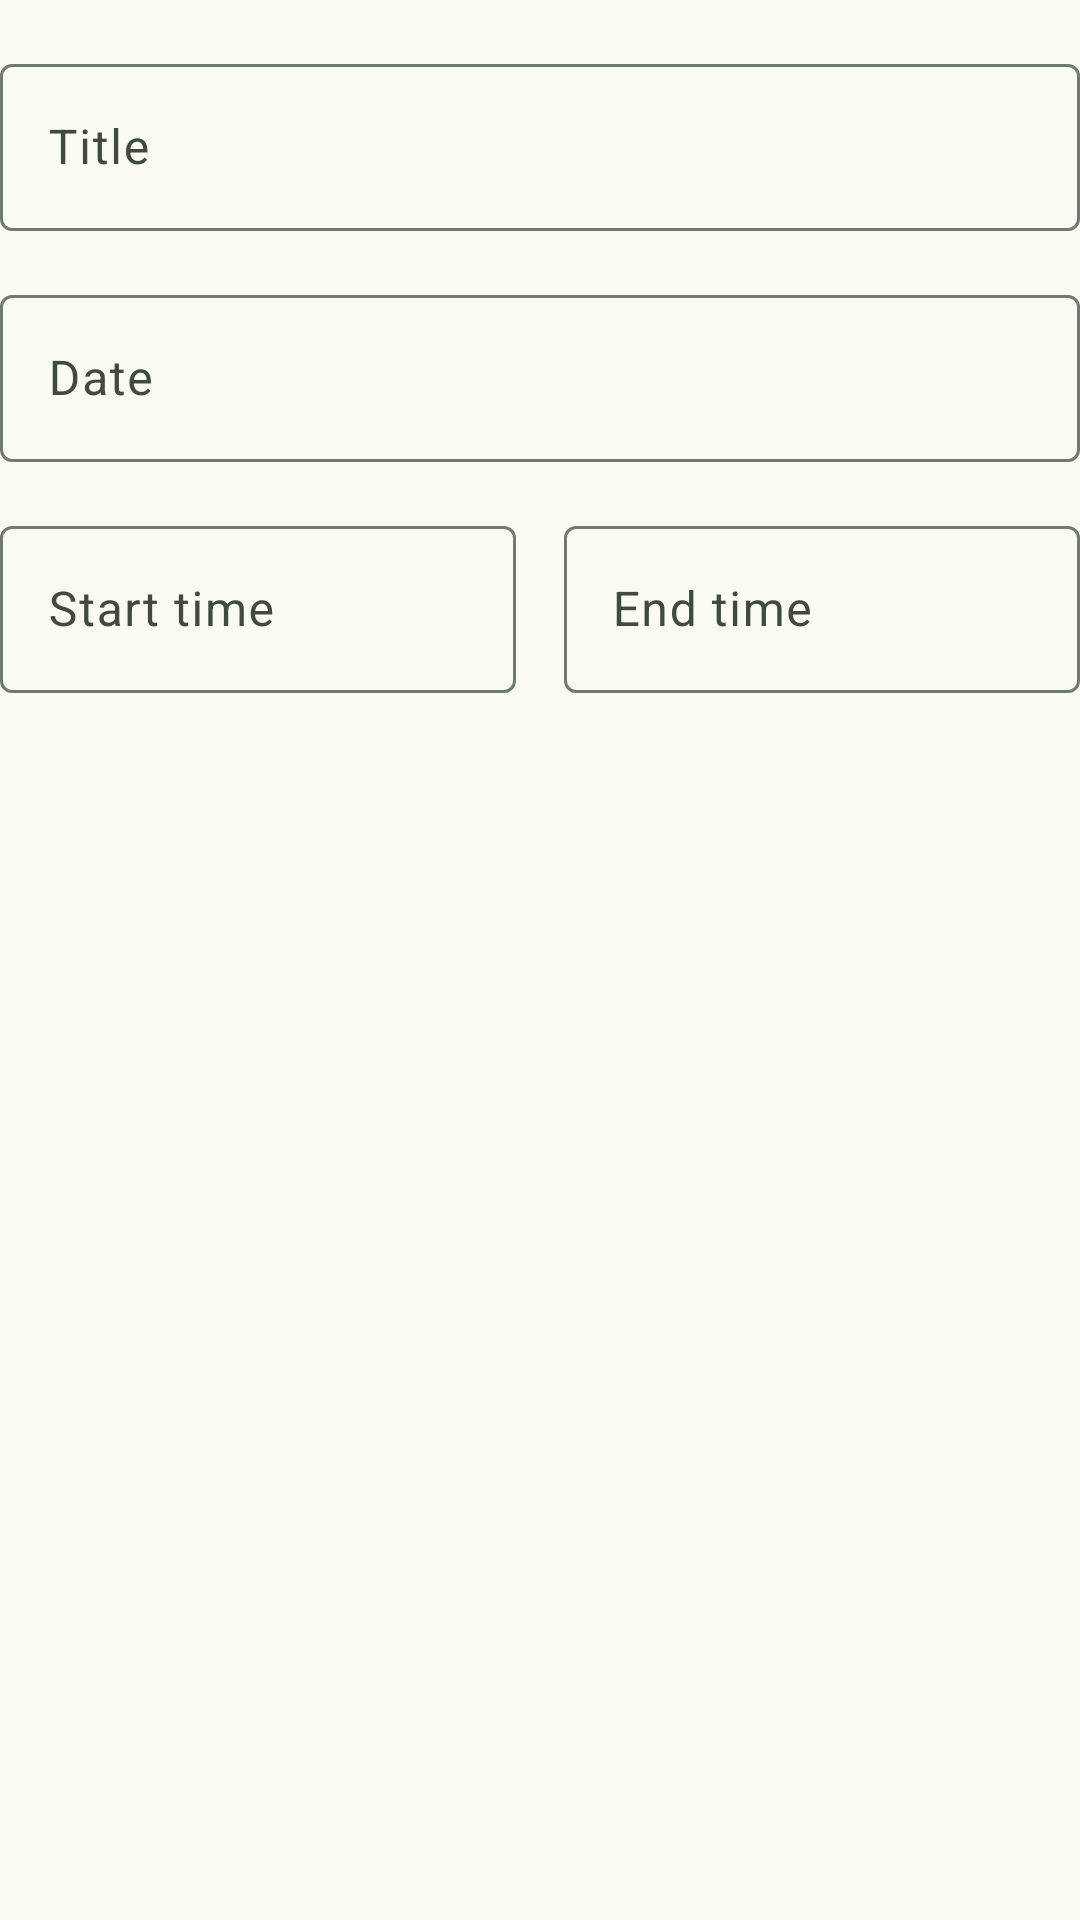

Produce the Android XML layout that renders to this screen, including the resource entries it uses.
<!-- AndroidManifest.xml: application theme Theme.DealMate -->
<!-- res/layout/fragment_dialog_add_event.xml -->
<?xml version="1.0" encoding="utf-8"?>
<LinearLayout xmlns:android="http://schemas.android.com/apk/res/android"
    xmlns:tools="http://schemas.android.com/tools"
    android:layout_width="match_parent"
    android:layout_height="wrap_content"
    android:orientation="vertical"
    android:paddingTop="16dp"
    android:paddingBottom="16dp"
    tools:paddingEnd="?dialogPreferredPadding"
    tools:paddingStart="?dialogPreferredPadding">

    <com.google.android.material.textfield.TextInputLayout
        android:id="@+id/fd_add_event_title_edt"
        style="@style/Widget.Material3.TextInputLayout.OutlinedBox"
        android:layout_width="match_parent"
        android:layout_height="wrap_content"
        android:layout_marginBottom="16dp"
        android:hint="@string/title_hint">

        <com.google.android.material.textfield.TextInputEditText
            android:layout_width="match_parent"
            android:layout_height="wrap_content"
            android:inputType="textCapSentences" />

    </com.google.android.material.textfield.TextInputLayout>

    <com.google.android.material.textfield.TextInputLayout
        android:id="@+id/fd_add_event_date_edt"
        style="@style/Widget.Material3.TextInputLayout.OutlinedBox"
        android:layout_width="match_parent"
        android:layout_height="wrap_content"
        android:hint="@string/date_hint"
        android:layout_marginBottom="16dp">

        <com.google.android.material.textfield.TextInputEditText
            android:layout_width="match_parent"
            android:layout_height="wrap_content"
            android:enabled="true"
            android:focusable="false"
            android:focusableInTouchMode="false"
            android:singleLine="true" />
    </com.google.android.material.textfield.TextInputLayout>

    <LinearLayout
        android:layout_width="match_parent"
        android:layout_height="wrap_content"
        android:baselineAligned="false"
        android:orientation="horizontal">

        <com.google.android.material.textfield.TextInputLayout
            android:id="@+id/fd_add_event_time_start_edt"
            style="@style/Widget.Material3.TextInputLayout.OutlinedBox"
            android:layout_width="0dp"
            android:layout_height="wrap_content"
            android:layout_marginEnd="16dp"
            android:layout_weight="1"
            android:clickable="false"
            android:enabled="true"
            android:hint="@string/start_time_hint">

            <com.google.android.material.textfield.TextInputEditText
                android:layout_width="match_parent"
                android:layout_height="wrap_content"
                android:clickable="false"
                android:ellipsize="end"
                android:enabled="true"
                android:focusable="false"
                android:focusableInTouchMode="true"
                android:singleLine="true" />
        </com.google.android.material.textfield.TextInputLayout>

        <com.google.android.material.textfield.TextInputLayout
            android:id="@+id/fd_add_event_time_end_edt"
            style="@style/Widget.Material3.TextInputLayout.OutlinedBox"
            android:layout_width="0dp"
            android:layout_height="wrap_content"
            android:layout_weight="1"
            android:clickable="false"
            android:enabled="true"
            android:hint="@string/end_time_hint">

            <com.google.android.material.textfield.TextInputEditText
                android:layout_width="match_parent"
                android:layout_height="wrap_content"
                android:clickable="false"
                android:ellipsize="end"
                android:enabled="true"
                android:focusable="false"
                android:focusableInTouchMode="true"
                android:singleLine="true" />
        </com.google.android.material.textfield.TextInputLayout>
    </LinearLayout>
</LinearLayout>
<!-- resources referenced by this layout -->
<resources>
  <string name="date_hint">Date</string>
  <string name="end_time_hint">End time</string>
  <string name="start_time_hint">Start time</string>
  <string name="title_hint">Title</string>
  <color name="md_theme_primary">#37693D</color>
  <color name="md_theme_onPrimary">#FFFFFF</color>
  <color name="md_theme_primaryContainer">#B8F0B8</color>
  <color name="md_theme_onPrimaryContainer">#1E5027</color>
  <color name="md_theme_secondary">#516350</color>
  <color name="md_theme_onSecondary">#FFFFFF</color>
  <color name="md_theme_secondaryContainer">#D4E8D0</color>
  <color name="md_theme_onSecondaryContainer">#3A4B3A</color>
  <color name="md_theme_tertiary">#39656C</color>
  <color name="md_theme_onTertiary">#FFFFFF</color>
  <color name="md_theme_tertiaryContainer">#BCEAF2</color>
  <color name="md_theme_onTertiaryContainer">#1F4D54</color>
  <color name="md_theme_error">#BA1A1A</color>
  <color name="md_theme_onError">#FFFFFF</color>
  <color name="md_theme_errorContainer">#FFDAD6</color>
  <color name="md_theme_onErrorContainer">#93000A</color>
  <color name="md_theme_background">#F7FBF2</color>
  <color name="md_theme_onBackground">#181D18</color>
  <color name="md_theme_surface">#F7FBF2</color>
  <color name="md_theme_onSurface">#181D18</color>
  <color name="md_theme_surfaceVariant">#DEE5D9</color>
  <color name="md_theme_onSurfaceVariant">#424940</color>
  <color name="md_theme_outline">#727970</color>
  <color name="md_theme_outlineVariant">#C1C9BE</color>
  <color name="md_theme_inverseSurface">#2D322C</color>
  <color name="md_theme_inverseOnSurface">#EEF2E9</color>
  <color name="md_theme_inversePrimary">#9DD49E</color>
  <color name="md_theme_primaryFixed">#B8F0B8</color>
  <color name="md_theme_onPrimaryFixed">#002107</color>
  <color name="md_theme_primaryFixedDim">#9DD49E</color>
  <color name="md_theme_onPrimaryFixedVariant">#1E5027</color>
  <color name="md_theme_secondaryFixed">#D4E8D0</color>
  <color name="md_theme_onSecondaryFixed">#0F1F11</color>
  <color name="md_theme_secondaryFixedDim">#B8CCB5</color>
  <color name="md_theme_onSecondaryFixedVariant">#3A4B3A</color>
  <color name="md_theme_tertiaryFixed">#BCEAF2</color>
  <color name="md_theme_onTertiaryFixed">#001F24</color>
  <color name="md_theme_tertiaryFixedDim">#A1CED6</color>
  <color name="md_theme_onTertiaryFixedVariant">#1F4D54</color>
  <color name="md_theme_surfaceDim">#D7DBD3</color>
  <color name="md_theme_surfaceBright">#F7FBF2</color>
  <color name="md_theme_surfaceContainerLowest">#FFFFFF</color>
  <color name="md_theme_surfaceContainerLow">#F1F5EC</color>
  <color name="md_theme_surfaceContainer">#EBEFE6</color>
  <color name="md_theme_surfaceContainerHigh">#E5E9E1</color>
  <color name="md_theme_surfaceContainerHighest">#E0E4DB</color>
</resources>
